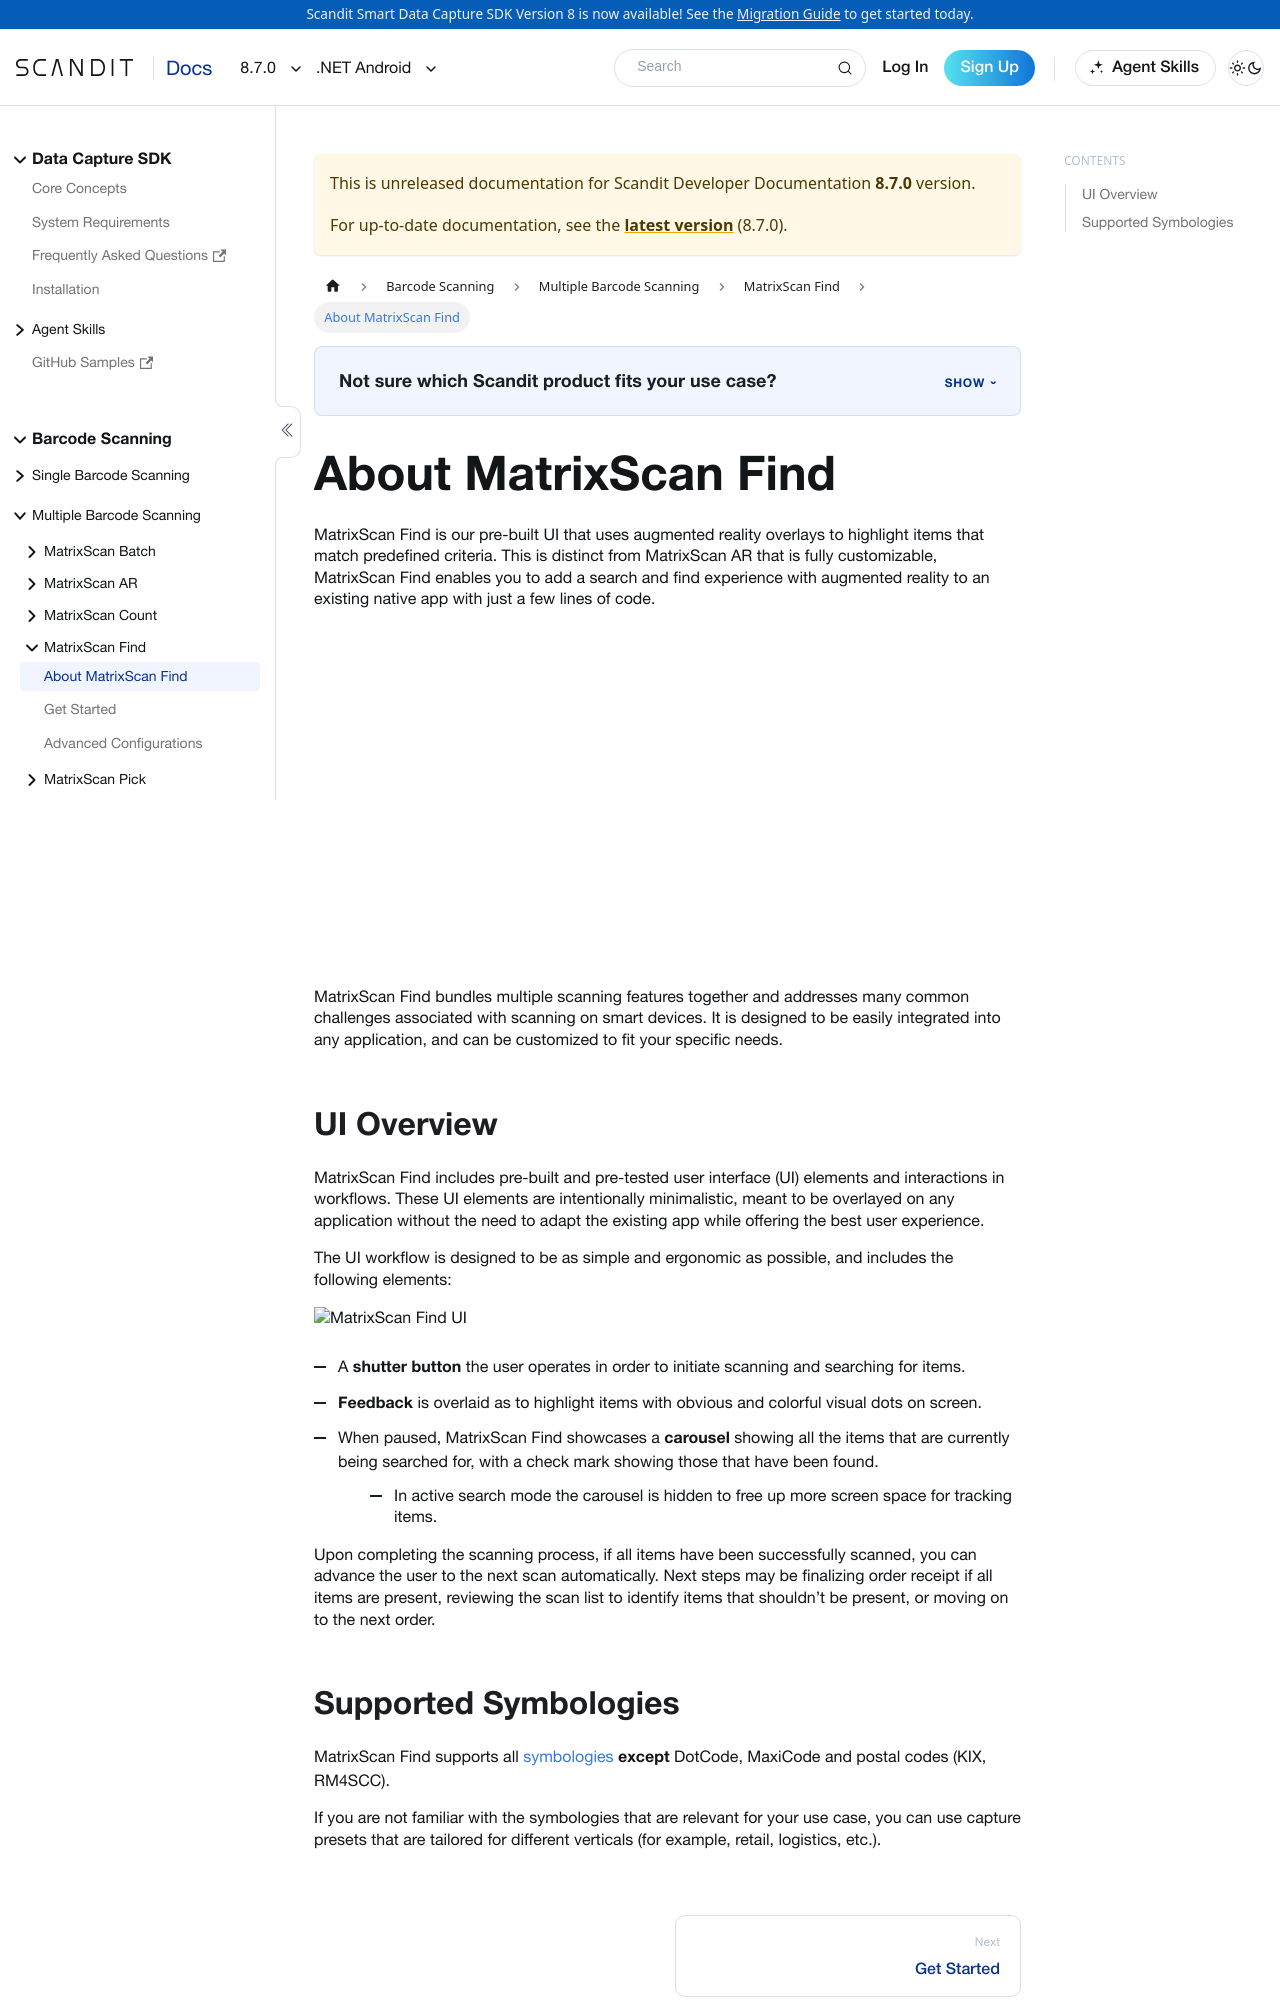

repository: Scandit/data-capture-documentation · page: pr-preview/pr-480/sdks/net/android/matrixscan-find/intro/index.html · generator: docusaurus

---
description: "MatrixScan Find helps users locate specific items in your .NET Android app by highlighting matches in the camera feed."
sidebar_position: 1
pagination_prev: null
framework: net-android
keywords:
  - netAndroid
---
